Labelled photos from "dataset", an image-classification folder in eWingEye/CNN_Aspergillus. The possible labels are: Aspergillus flavus strain AI2, Aspergillus clavatus strain AI1, Aspergillus flavus strain AI1, Aspergillus fumigatus strain A293, Aspergillus nidulans strain TN02A7, Aspergillus niger strain AI1, Aspergillus terreus strain AI1.

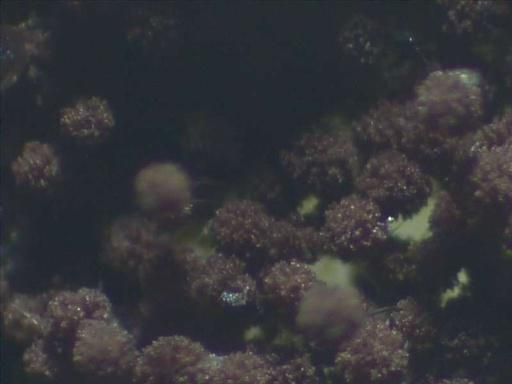
Label: Aspergillus niger strain AI1

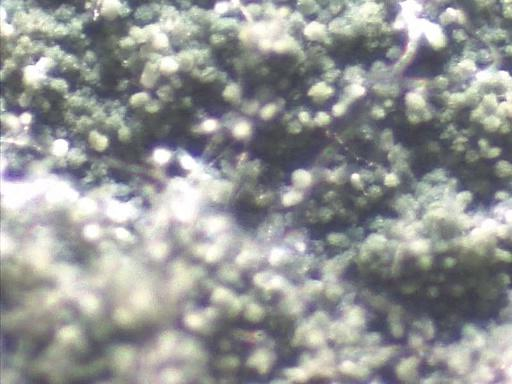
Label: Aspergillus nidulans strain TN02A7

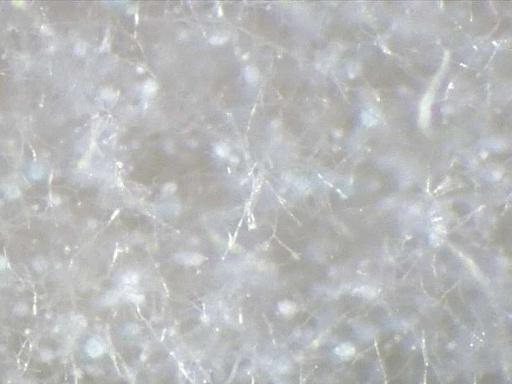
Label: Aspergillus clavatus strain AI1

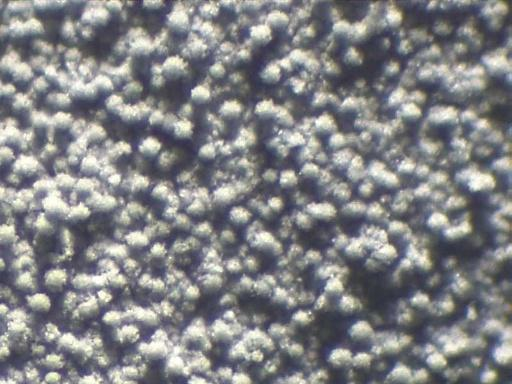
Label: Aspergillus fumigatus strain A293

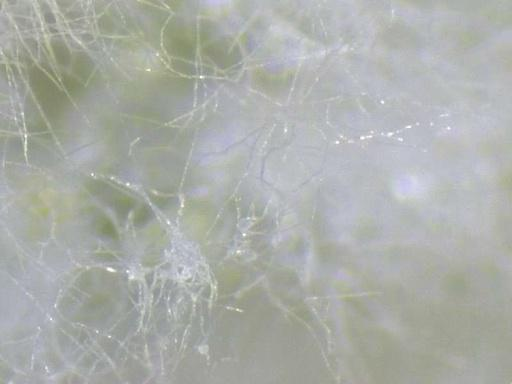
Label: Aspergillus flavus strain AI1

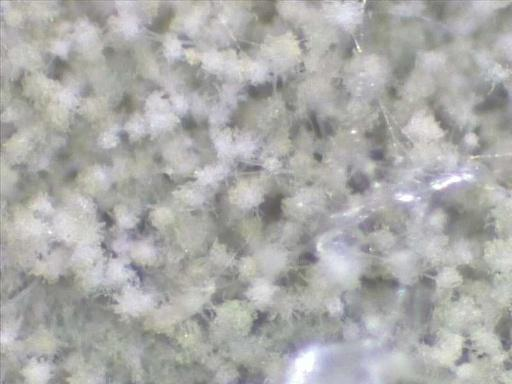
Label: Aspergillus flavus strain AI2
